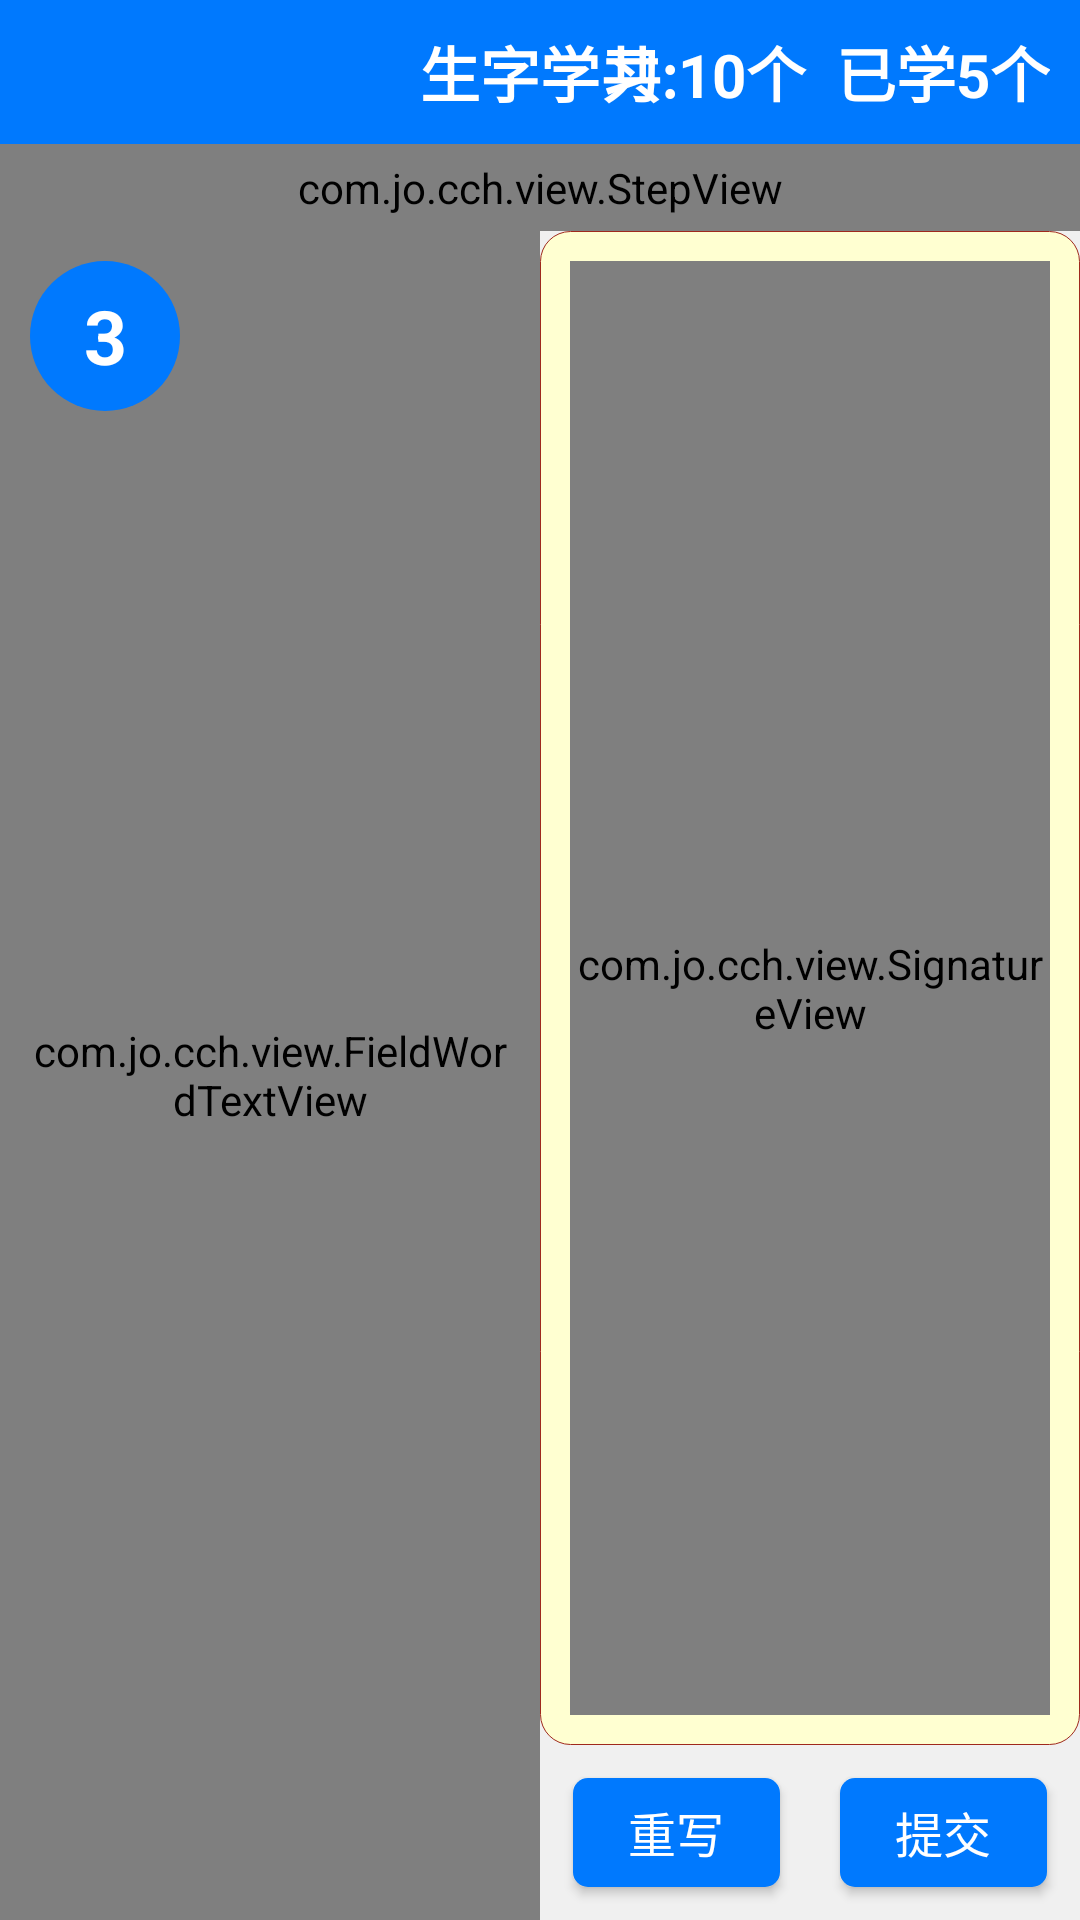

Here is an Android app screen rendered from its layout file. Give the layout XML and the strings, colors and styles it references.
<!-- AndroidManifest.xml: application theme AppTheme -->
<!-- res/layout/activity_wordxie.xml -->
<?xml version="1.0" encoding="utf-8"?>
<LinearLayout xmlns:android="http://schemas.android.com/apk/res/android"
    xmlns:app="http://schemas.android.com/apk/res-auto"
    xmlns:tools="http://schemas.android.com/tools"
    style="@style/public_style_parent_layout"
    tools:context="com.jo.cch.activity.WordduActivity">

    <RelativeLayout style="@style/public_style_Head" android:id="@+id/headerLayout">
        <android.support.v7.widget.AppCompatImageView
            android:id="@+id/backIv"
            style="@style/public_style_Head_Back"
            app:srcCompat="@drawable/ic_back" />
        <TextView style="@style/public_style_Head_Title" android:text="生字学习"/>
        <LinearLayout
            android:layout_width="wrap_content"
            android:layout_height="match_parent"
            android:gravity="center"
            android:layout_marginRight="10dp"
            android:layout_alignParentRight="true">
            <TextView android:id="@+id/tv_wordTs" style="@style/public_style_Head_Title" android:text="共:10个  已学5个"/>
        </LinearLayout>
    </RelativeLayout>
    <LinearLayout
        android:layout_width="match_parent"
        android:layout_height="match_parent"
        android:orientation="vertical">
        <LinearLayout
            android:layout_width="match_parent"
            android:layout_height="wrap_content">
            <com.jo.cch.view.StepView
                android:layout_width="match_parent"
                android:layout_height="wrap_content"
                android:padding="5dp"
                app:check_num="1"
                app:step_names="@array/bottomNames"/>
        </LinearLayout>
        <LinearLayout
            android:layout_width="match_parent"
            android:layout_height="match_parent"
            android:orientation="horizontal">
            <LinearLayout
                android:layout_width="0dp"
                android:layout_height="match_parent"
                android:layout_weight="1"
                android:orientation="vertical">
                <RelativeLayout
                    android:layout_width="match_parent"
                    android:layout_height="match_parent">
                    <com.jo.cch.view.FieldWordTextView
                        android:id="@+id/word"
                        android:layout_width="match_parent"
                        android:layout_height="match_parent"
                        android:background="@color/fieldWordBG"
                        android:gravity="center"
                        android:maxLines="1"
                        android:padding="8dp"
                        android:text="帮"
                        android:textColor="@color/orange"
                        android:textSize="500px" />
                    <TextView
                        android:id="@+id/tv_num"
                        android:layout_width="50dp"
                        android:layout_height="50dp"
                        android:layout_margin="10dp"
                        android:background="@drawable/textview_round_style"
                        android:gravity="center"
                        android:singleLine="true"
                        android:text="3"
                        android:textColor="@color/white"
                        android:textSize="25dp"
                        android:textStyle="bold" />
                </RelativeLayout>
            </LinearLayout>
            <LinearLayout
                android:layout_width="0dp"
                android:layout_height="match_parent"
                android:layout_weight="1"
                android:orientation="vertical">
                <LinearLayout
                    android:layout_width="match_parent"
                    android:layout_height="0dp"
                    android:layout_weight="9"
                    android:padding="10dp"
                    android:background="@drawable/linearlayout_boder"
                    android:orientation="vertical">
                    
                    <com.jo.cch.view.SignatureView
                        android:id="@+id/gsv_signature"
                        android:layout_width="match_parent"
                        android:layout_height="0dp"
                        android:layout_weight="1"/>
                </LinearLayout>
                <LinearLayout
                    android:layout_width="match_parent"
                    android:layout_height="0dp"
                    android:layout_weight="1"
                    android:layout_margin="1dp"
                    android:orientation="horizontal">
                    <LinearLayout android:id="@+id/but_area4" style="@style/public_style_LinearLayout_Many_ButRow"
                        android:layout_gravity="bottom">
                        <Button style="@style/Public_Style_Tow_Button"
                            android:id="@+id/btn_clear"
                            android:text="重写"/>
                        <Button style="@style/Public_Style_Tow_Button"
                            android:id="@+id/btn_save"
                            android:text="提交"/>
                    </LinearLayout>
                </LinearLayout>
            </LinearLayout>
        </LinearLayout>
    </LinearLayout>
</LinearLayout>
<!-- resources referenced by this layout -->
<resources>
  <string-array name="bottomNames">
          <item>读</item>
          <item>写</item>
          <item>拼</item>
      </string-array>
  <color name="fieldWordBG">#ffffd1</color>
  <color name="orange">#ffa500</color>
  <color name="white">#ffffff</color>
  <!-- drawable linearlayout_boder (drawable) -->
  <?xml version="1.0" encoding="utf-8"?>
  <shape xmlns:android="http://schemas.android.com/apk/res/android" >
  
      <solid android:color="@color/fieldWordBG" />
      <corners android:radius="10dp" />
      <stroke
          android:width="0.01dp"
          android:color="@color/fieldWordBK" />
  
      <padding
          android:bottom="1dp"
          android:left="1dp"
          android:right="1dp"
          android:top="1dp" />
  </shape>
  <style name="Public_Style_Tow_Button">
          <item name="android:layout_height">wrap_content</item>
          <item name="android:layout_width">0dp</item>
          <item name="android:layout_weight">1</item>
          <item name="android:textSize">16sp</item>
          <item name="android:layout_margin">10dp</item>
          <item name="android:textColor">@drawable/button_textcolor_setting</item>
          <item name="android:background">@drawable/button_background_setting</item>
      </style>
  <style name="public_style_Head">
          <item name="android:layout_width">match_parent</item>
          <item name="android:layout_height">@dimen/toolBarHeight</item>
          <item name="android:orientation">horizontal</item>
          <item name="android:layout_gravity">top</item>
          <item name="android:background">#0079fe</item>
      </style>
  <style name="public_style_Head_Back">
          <item name="android:layout_width">42dp</item>
          <item name="android:layout_height">match_parent</item>
          <item name="android:padding">6dp</item>
      </style>
  <style name="public_style_Head_Title">
          <item name="android:layout_width">wrap_content</item>
          <item name="android:layout_height">wrap_content</item>
          <item name="android:layout_centerInParent">true</item>
          <item name="android:textColor">#ffffff</item>
          <item name="android:textSize">20sp</item>
          <item name="android:textStyle">bold</item>
      </style>
  <style name="public_style_LinearLayout_Many_ButRow">
          <item name="android:layout_width">match_parent</item>
          <item name="android:layout_height">wrap_content</item>
          <item name="android:layout_marginTop">0dip</item>
          <item name="android:orientation">horizontal</item>
          <item name="android:gravity">center</item>
      </style>
  <style name="public_style_parent_layout">
          <item name="android:layout_width">match_parent</item>
          <item name="android:layout_height">match_parent</item>
          <item name="android:orientation">vertical</item>
          <item name="android:background">#f0f0f0</item>
      </style>
  <style name="AppTheme" parent="Theme.AppCompat.Light.DarkActionBar">
          
          <item name="colorPrimary">@color/colorPrimary</item>
          <item name="colorPrimaryDark">@color/colorPrimaryDark</item>
          <item name="colorAccent">@color/colorAccent</item>
      </style>
  <color name="fieldWordBK">#9f291d</color>
  <!-- drawable button_textcolor_setting (drawable) -->
  <selector xmlns:android="http://schemas.android.com/apk/res/android">
  
      <item android:color="#ffffff" android:state_pressed="false" />
      <item android:color="#000000" android:state_pressed="true" />
  
  </selector>
  <dimen name="toolBarHeight">48dp</dimen>
  <color name="colorPrimary">#008577</color>
  <color name="colorPrimaryDark">#00574B</color>
  <color name="colorAccent">#D81B60</color>
</resources>
